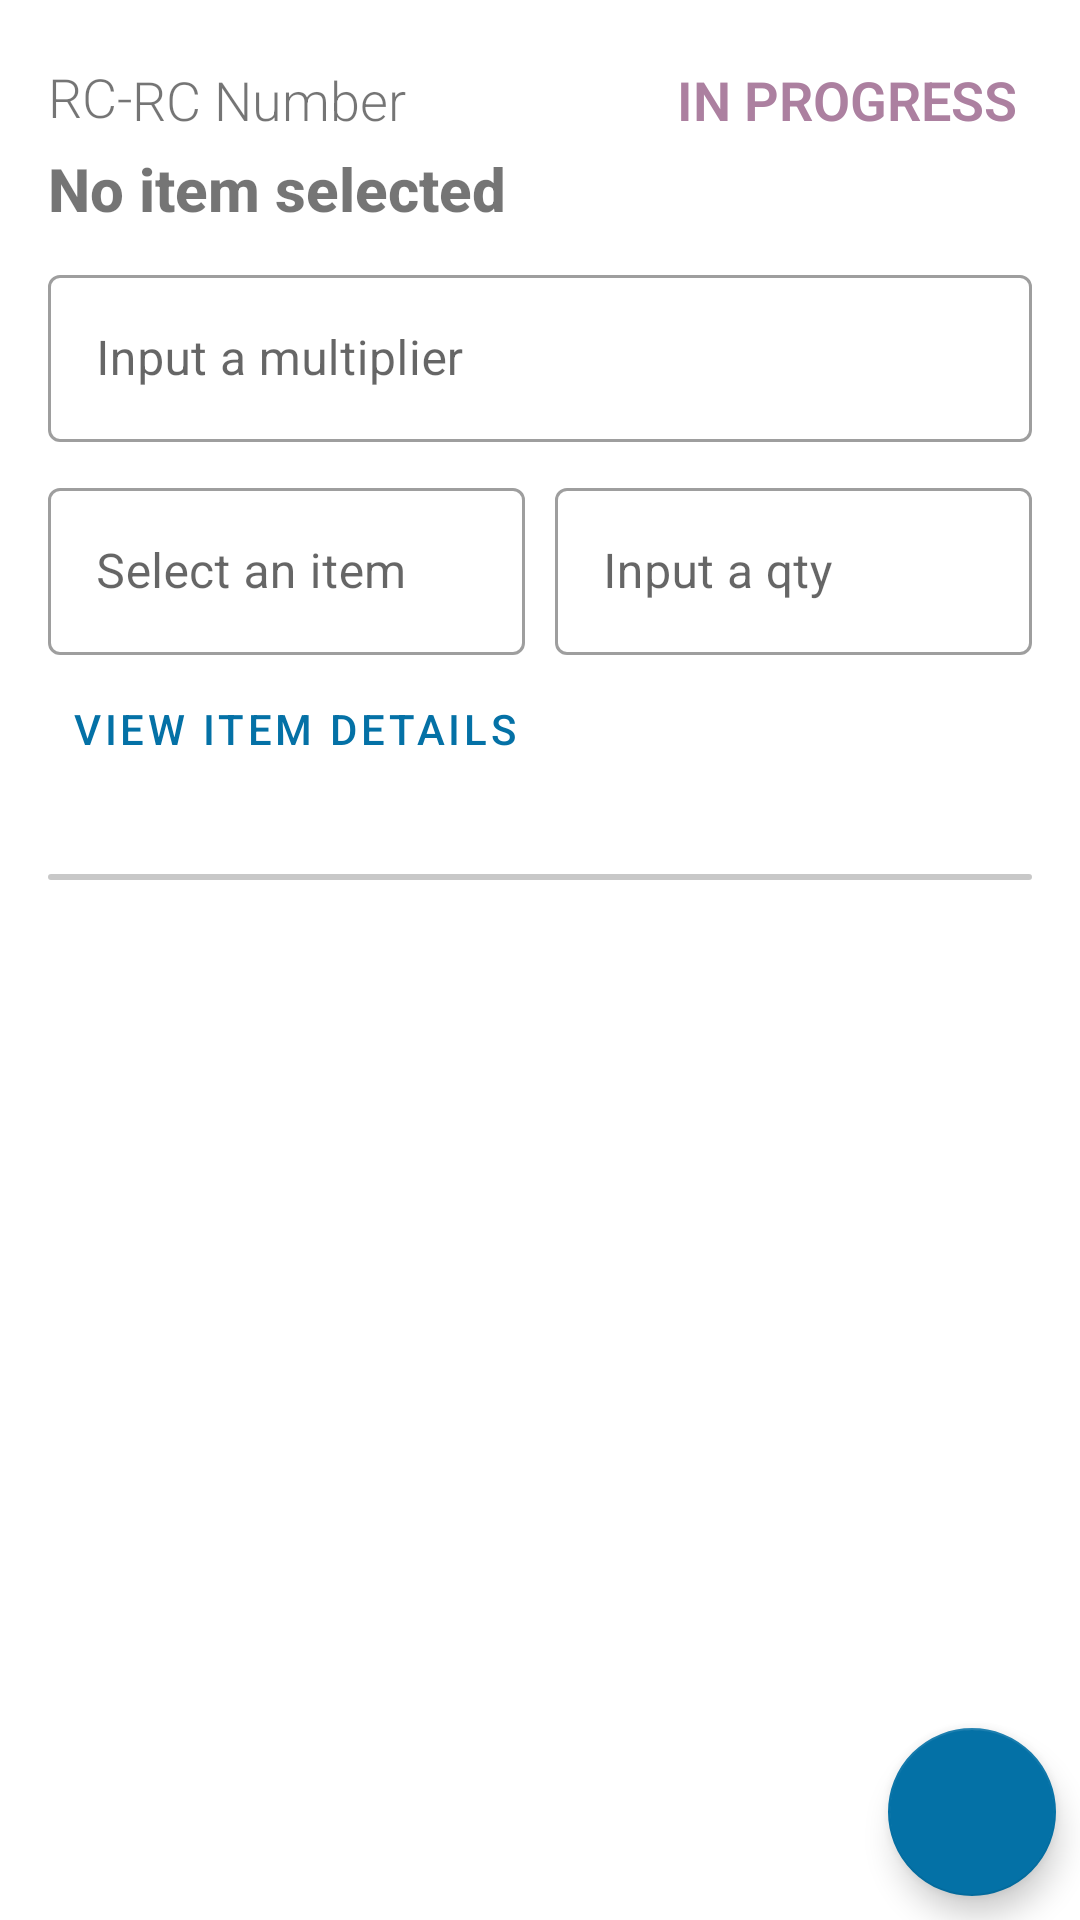

Reconstruct the res/layout file that produces this screen, plus the resources it refers to.
<!-- AndroidManifest.xml: application theme AppTheme -->
<!-- res/layout/fragment_receiving_form.xml -->
<?xml version="1.0" encoding="utf-8"?>
<androidx.constraintlayout.widget.ConstraintLayout xmlns:android="http://schemas.android.com/apk/res/android"
    xmlns:app="http://schemas.android.com/apk/res-auto"
    xmlns:tools="http://schemas.android.com/tools"
    android:layout_width="match_parent"
    android:layout_height="match_parent"
    tools:context=".ui.main.fragments.receiving.form.ReceivingFormFragment">
        <androidx.core.widget.NestedScrollView
        android:layout_width="match_parent"
        android:layout_height="match_parent"
        app:layout_constraintTop_toTopOf="parent"
        app:layout_constraintBottom_toBottomOf="parent"
        app:layout_constraintStart_toStartOf="parent"
        app:layout_constraintEnd_toEndOf="parent">
    <androidx.constraintlayout.widget.ConstraintLayout
        android:layout_width="match_parent"
        android:layout_height="match_parent"
        android:paddingLeft="@dimen/activity_horizontal_margin"
        android:paddingTop="@dimen/activity_vertical_margin"
        android:paddingRight="@dimen/activity_horizontal_margin"
        android:paddingBottom="@dimen/activity_vertical_margin">
        <TextView
            android:id="@+id/receivingNumberLabel"
            android:layout_width="wrap_content"
            android:layout_height="wrap_content"
            android:layout_marginTop="4dp"
            android:layout_marginEnd="4dp"
            android:fontFamily="sans-serif-light"
            android:text="@string/receiving_prefix"
            android:textSize="18sp"
            app:layout_constraintEnd_toEndOf="parent"
            app:layout_constraintHorizontal_bias="0.0"
            app:layout_constraintStart_toStartOf="parent"
            app:layout_constraintTop_toTopOf="parent" />
        <TextView
            android:id="@+id/receivingNumber"
            android:layout_width="0dp"
            android:layout_height="wrap_content"
            android:fontFamily="sans-serif-light"
            android:textSize="18sp"
            android:gravity="right"
            android:paddingRight="5dp"
            android:paddingTop="5dp"
            android:text="@string/rc_number"
            app:layout_constraintStart_toEndOf="@+id/receivingNumberLabel"
            app:layout_constraintTop_toTopOf="parent" />


        <TextView
            android:id="@+id/receivingStatus"
            android:layout_width="0dp"
            android:layout_height="wrap_content"
            android:textSize="18sp"
            android:padding="5dp"
            android:fontFamily="sans-serif-light"
            android:textAllCaps="true"
            android:textFontWeight="600"
            android:textColor="@color/colorAccent"
            android:text="@string/in_progress"
            app:layout_constraintEnd_toEndOf="parent"
            app:layout_constraintTop_toTopOf="parent" />
        <TextView
            android:id="@+id/itemName"
            android:layout_width="wrap_content"
            android:layout_height="wrap_content"
            android:textSize="20sp"
            android:fontFamily="sans-serif-light"
            android:textFontWeight="800"
            android:paddingTop="5dp"
            android:paddingBottom="5dp"
            android:text="@string/no_item_selected"
            app:layout_constraintStart_toStartOf="parent"
            app:layout_constraintTop_toBottomOf="@+id/receivingNumberLabel" />

        <com.google.android.material.textfield.TextInputLayout
            android:id="@+id/multiplierFieldLayout"
            style="@style/Widget.MaterialComponents.TextInputLayout.OutlinedBox"
            android:layout_width="0dp"
            android:layout_height="wrap_content"
            android:paddingTop="5dp"
            android:paddingBottom="5dp"
            android:hint="@string/input_a_multiplier"
            app:layout_constraintStart_toStartOf="parent"
            app:layout_constraintEnd_toEndOf="parent"
            app:layout_constraintTop_toBottomOf="@+id/itemName">

            <com.google.android.material.textfield.TextInputEditText
                android:id="@+id/multiplierField"
                android:inputType="number"
                android:digits="0123456789"
                android:layout_width="match_parent"
                android:layout_height="match_parent"
                android:maxLines="1" />
        </com.google.android.material.textfield.TextInputLayout>

        <com.google.android.material.textfield.TextInputLayout
            android:id="@+id/itemLayout"
            android:layout_width="0dp"
            android:layout_height="wrap_content"
            style="@style/Widget.MaterialComponents.TextInputLayout.OutlinedBox"
            android:hint="@string/select_an_item"
            android:paddingTop="5dp"
            android:paddingBottom="5dp"
            android:paddingRight="5dp"
            app:layout_constraintEnd_toStartOf="@+id/qtyLayout"
            app:layout_constraintStart_toStartOf="parent"
            app:layout_constraintTop_toBottomOf="@+id/multiplierFieldLayout">

            <com.google.android.material.textfield.TextInputEditText
                android:id="@+id/itemField"
                android:layout_width="match_parent"
                android:layout_height="match_parent"
                android:inputType="text"
                android:maxLines="1"/>
        </com.google.android.material.textfield.TextInputLayout>

        <com.google.android.material.textfield.TextInputLayout
            android:id="@+id/qtyLayout"
            style="@style/Widget.MaterialComponents.TextInputLayout.OutlinedBox"
            android:layout_width="0dp"
            android:layout_height="wrap_content"
            android:paddingTop="5dp"
            android:paddingBottom="5dp"
            android:paddingLeft="5dp"
            android:hint="@string/input_a_qty"
            app:layout_constraintEnd_toEndOf="parent"
            app:layout_constraintStart_toEndOf="@+id/itemLayout"
            app:layout_constraintTop_toBottomOf="@+id/multiplierFieldLayout">

            <com.google.android.material.textfield.TextInputEditText
                android:id="@+id/qtyField"
                android:layout_width="match_parent"
                android:layout_height="match_parent"
                android:inputType="number"
                android:digits="0123456789"
                android:maxLines="1" />
        </com.google.android.material.textfield.TextInputLayout>


        <com.google.android.material.button.MaterialButton
            app:layout_constraintStart_toStartOf="parent"
            app:layout_constraintTop_toBottomOf="@+id/qtyLayout"
            android:id="@+id/btnLinkToDetails"
            android:layout_width="wrap_content"
            android:layout_height="wrap_content"
            android:layout_marginEnd="8dp"
            android:gravity="left"
            android:text="@string/view_item_details"
            style="?attr/borderlessButtonStyle"
            />
        <androidx.recyclerview.widget.RecyclerView
            android:id="@+id/receivingDetails"
            android:layout_width="match_parent"
            android:layout_height="wrap_content"
            android:layout_marginTop="20dp"
            android:nestedScrollingEnabled="false"
            android:background="@drawable/table_parent_bg"
            tools:listitem="@layout/receiving_details_item"
            app:layout_constraintEnd_toEndOf="parent"
            app:layout_constraintHorizontal_bias="0.0"
            app:layout_constraintStart_toStartOf="parent"
            app:layout_constraintTop_toBottomOf="@id/btnLinkToDetails"
            app:layout_constraintVertical_bias="1.0"/>



    </androidx.constraintlayout.widget.ConstraintLayout>
    </androidx.core.widget.NestedScrollView>
    <FrameLayout
        android:layout_width="match_parent"
        android:id="@+id/outer_frame"
        android:layout_height="match_parent"
        app:layout_constraintBottom_toBottomOf="parent"
        app:layout_constraintTop_toTopOf="parent">

    </FrameLayout>
    <com.google.android.material.floatingactionbutton.ExtendedFloatingActionButton
        android:id="@+id/finishButton"
        android:layout_width="100dp"
        android:layout_height="wrap_content"
        android:gravity="center"
        android:layout_marginBottom="8dp"
        app:backgroundTint="@color/colorPrimary"
        android:textColor="#FFF"
        android:contentDescription="@string/button_finish"
        android:text="@string/button_finish"
        android:visibility="invisible"
        app:layout_constraintBottom_toTopOf="@id/saveButton"
        app:layout_constraintEnd_toEndOf="@id/expandButton" />

    <com.google.android.material.floatingactionbutton.ExtendedFloatingActionButton
        android:id="@+id/saveButton"
        android:layout_width="100dp"
        android:layout_height="wrap_content"
        android:layout_marginBottom="8dp"
        app:backgroundTint="@color/colorPrimaryDark"
        android:textColor="#FFF"
        android:gravity="center"
        android:contentDescription="@string/save"
        android:text="@string/save"
        android:visibility="invisible"
        app:layout_constraintBottom_toTopOf="@id/voidButton"
        app:layout_constraintEnd_toEndOf="@id/expandButton" />

    <com.google.android.material.floatingactionbutton.ExtendedFloatingActionButton
        android:id="@+id/voidButton"
        android:theme="@style/SecondaryButton"
        app:backgroundTint="@color/colorAccent"
        android:textColor="#FFF"
        android:gravity="center"
        android:layout_width="100dp"
        android:layout_height="wrap_content"
        android:layout_marginBottom="8dp"
        android:contentDescription="@string/button_void"
        android:visibility="invisible"
        android:singleLine="true"
        android:text="@string/button_void"
        app:layout_constraintBottom_toTopOf="@id/expandButton"
        app:layout_constraintEnd_toEndOf="@id/expandButton" />

    <com.google.android.material.floatingactionbutton.FloatingActionButton
        android:id="@+id/expandButton"
        android:layout_width="100dp"
        android:layout_height="wrap_content"
        android:layout_margin="8dp"
        app:backgroundTint="@color/colorPrimary"
        app:layout_constraintBottom_toBottomOf="parent"
        app:layout_constraintEnd_toEndOf="parent"
        android:tint="@color/colorWhite"
        android:clickable="true"
        android:focusable="true"
        android:src="@drawable/ic_baseline_more_horiz_24"/>
    <ProgressBar
        android:id="@+id/progressCircular"
        android:layout_width="wrap_content"
        android:layout_height="wrap_content"
        app:layout_constraintBottom_toBottomOf="parent"
        app:layout_constraintEnd_toEndOf="parent"
        app:layout_constraintStart_toStartOf="parent"
        app:layout_constraintTop_toTopOf="parent"
        android:visibility="gone"/>

</androidx.constraintlayout.widget.ConstraintLayout>
<!-- res/layout/receiving_details_item.xml (included above) -->
<?xml version="1.0" encoding="utf-8"?>
<androidx.constraintlayout.widget.ConstraintLayout xmlns:android="http://schemas.android.com/apk/res/android"
    xmlns:app="http://schemas.android.com/apk/res-auto"
    xmlns:tools="http://schemas.android.com/tools"
    android:layout_width="match_parent"
    android:padding="10sp"
    android:background="@drawable/layout_border"
    android:layout_height="wrap_content">

    <TextView
        android:id="@+id/header"
        android:fontFamily="sans-serif"
        android:layout_width="wrap_content"
        android:layout_height="wrap_content"
        android:gravity="center"
        tools:text="Stock Count Details"
        android:textFontWeight="800"
        android:visibility="invisible"
        android:textSize="22sp"
        app:layout_constraintTop_toTopOf="parent"
        app:layout_constraintStart_toStartOf="parent"
        app:layout_constraintEnd_toEndOf="parent"
        />

    <TextView
        android:id="@+id/productName"
        android:fontFamily="sans-serif"
        android:layout_width="0dp"
        android:layout_height="wrap_content"
        android:layout_marginRight="10sp"
        android:gravity="left"
        tools:text="Product Name"
        android:textFontWeight="800"
        android:textSize="17sp"
        app:layout_constraintTop_toTopOf="parent"
        app:layout_constraintEnd_toStartOf="@+id/btnDeleteDetail"
        app:layout_constraintStart_toStartOf="parent"
        />

    <TextView
        android:id="@+id/receivingQtyReceived"
        android:fontFamily="sans-serif"
        android:layout_width="wrap_content"
        android:layout_height="wrap_content"
        android:textFontWeight="800"
        android:textColor="@color/colorPrimary"
        app:layout_constraintTop_toBottomOf="@+id/productName"
        app:layout_constraintStart_toStartOf="parent"
        android:gravity="center"
        tools:text="Qty"
        android:textSize="19sp"/>

    <TextView
        android:id="@+id/slash"
        android:fontFamily="sans-serif"
        android:layout_width="wrap_content"
        android:layout_height="wrap_content"
        android:textFontWeight="800"
        android:textColor="@color/colorPrimary"
        app:layout_constraintTop_toBottomOf="@+id/productName"
        app:layout_constraintStart_toEndOf="@+id/receivingQtyReceived"
        android:gravity="center"
        tools:text="/"
        android:textSize="19sp"/>

    <TextView
        android:id="@+id/receivingQtyPurchased"
        android:fontFamily="sans-serif"
        android:layout_width="wrap_content"
        android:layout_height="wrap_content"
        android:textFontWeight="800"
        android:textColor="@color/colorPrimary"
        app:layout_constraintTop_toBottomOf="@+id/productName"
        app:layout_constraintStart_toEndOf="@+id/slash"
        android:gravity="center"
        tools:text="QtyP"
        android:textSize="19sp"/>

    <TextView
        android:id="@+id/receivingQtyReceivedLabel"
        android:fontFamily="sans-serif"
        android:layout_width="wrap_content"
        android:layout_height="wrap_content"
        android:textColor="@color/colorPrimary"
        app:layout_constraintTop_toBottomOf="@+id/productName"
        app:layout_constraintStart_toEndOf="@+id/receivingQtyPurchased"
        android:textFontWeight="800"
        android:gravity="center"
        tools:text=" Items"
        android:textSize="19sp"/>

    <com.google.android.material.button.MaterialButton
        android:id="@+id/btnDeleteDetail"
        app:layout_constraintHorizontal_weight="2"
        android:layout_width="40dp"
        android:layout_height="40dp"
        android:insetLeft="0dp"
        android:insetTop="0dp"
        android:insetRight="0dp"
        android:insetBottom="0dp"
        android:backgroundTint="#ED5E68"
        android:textFontWeight="800"
        app:layout_constraintTop_toTopOf="parent"
        app:layout_constraintBottom_toBottomOf="parent"
        android:textColor="@color/colorBlack"
        app:layout_constraintEnd_toEndOf="parent"
        app:icon="@drawable/ic_delete_black_24dp"
        app:iconGravity="textStart"
        app:iconPadding="0dp" />

</androidx.constraintlayout.widget.ConstraintLayout>
<!-- resources referenced by this layout -->
<resources>
  <color name="colorAccent">#AC80A0</color>
  <color name="colorBlack">#2d2925</color>
  <color name="colorPrimary">#0471A6</color>
  <color name="colorPrimaryDark">#061826</color>
  <color name="colorWhite">#FFFFFF</color>
  <dimen name="activity_horizontal_margin">16dp</dimen>
  <dimen name="activity_vertical_margin">16dp</dimen>
  <!-- drawable layout_border (drawable) -->
  <?xml version="1.0" encoding="UTF-8"?>
  <shape xmlns:android="http://schemas.android.com/apk/res/android">
      <solid android:color="#FFFFFF"/>
      <stroke android:width="0.5dip" android:color="#c8c8c8" />
      <padding android:left="0dip" android:top="0dip" android:right="0dip" android:bottom="0dip" />
  </shape>
  <!-- drawable table_parent_bg (drawable) -->
  <?xml version="1.0" encoding="UTF-8"?>
  <shape xmlns:android="http://schemas.android.com/apk/res/android" android:id="@+id/listview_background_shape">
      <stroke android:width="1dip" android:color="#c8c8c8" />
      <padding
          android:left="1dp"
          android:top="1dp"
          android:right="1dp"
          android:bottom="1dp" />
      <corners android:radius="3dp" />
      <solid android:color="#ffffffff" />
  </shape>
  <string name="button_finish">Finish</string>
  <string name="button_void">Void</string>
  <string name="in_progress">IN PROGRESS</string>
  <string name="input_a_multiplier">Input a multiplier</string>
  <string name="input_a_qty">Input a qty</string>
  <string name="no_item_selected">No item selected</string>
  <string name="rc_number">RC Number</string>
  <string name="receiving_prefix">RC-</string>
  <string name="save">Save</string>
  <string name="select_an_item">Select an item</string>
  <string name="view_item_details">View Item Details</string>
  <style name="SecondaryButton" parent="Theme.AppCompat.Light">
      <item name="android:buttonStyle">@style/Widget.MaterialComponents.FloatingActionButton</item>
      <item name="colorControlHighlight">@color/colorAccent</item>
      <item name="colorAccent">@color/colorAccent</item>
  </style>
  <style name="AppTheme" parent="Theme.MaterialComponents.DayNight.NoActionBar">
      
      <item name="colorPrimary">@color/colorPrimary</item>
      <item name="colorPrimaryDark">@color/colorPrimaryDark</item>
      <item name="colorAccent">@color/colorAccent</item>
  </style>
</resources>
